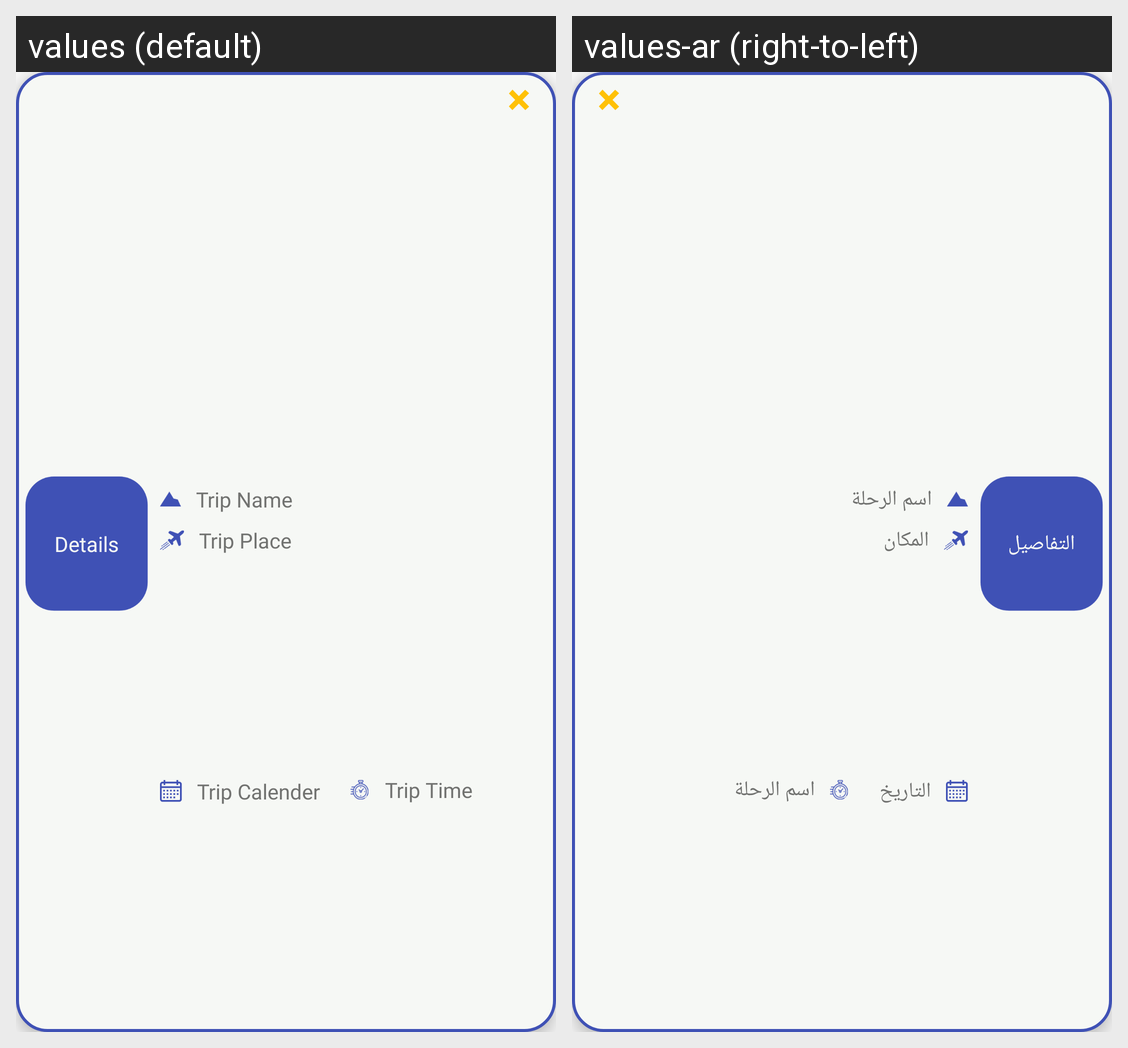

Strings drawn on this Android screen and how each of the app's shown locales translates them:
Android screen res/layout/cardrecyclerview_upcoming.xml rendered under 2 locales, left to right: values (default), values-ar (right-to-left). Device: Nexus 5 (rendered at 1080×1920; each locale shown at half size, 540×960, under a caption strip naming it); theme AppTheme.
Strings drawn on this screen, with the default value and each locale's value (text and hints the layout hard-codes, and strings that could not be matched under every locale, appear in the picture but are not listed):

details
  values: Details
  values-ar: التفاصيل

trip_name
  values: Trip Name
  values-ar: اسم الرحلة

tripplace
  values: Trip Place
  values-ar: المكان

tripcalender
  values: Trip Calender
  values-ar: التاريخ

triptime
  values: Trip Time
  values-ar: اسم الرحلة
